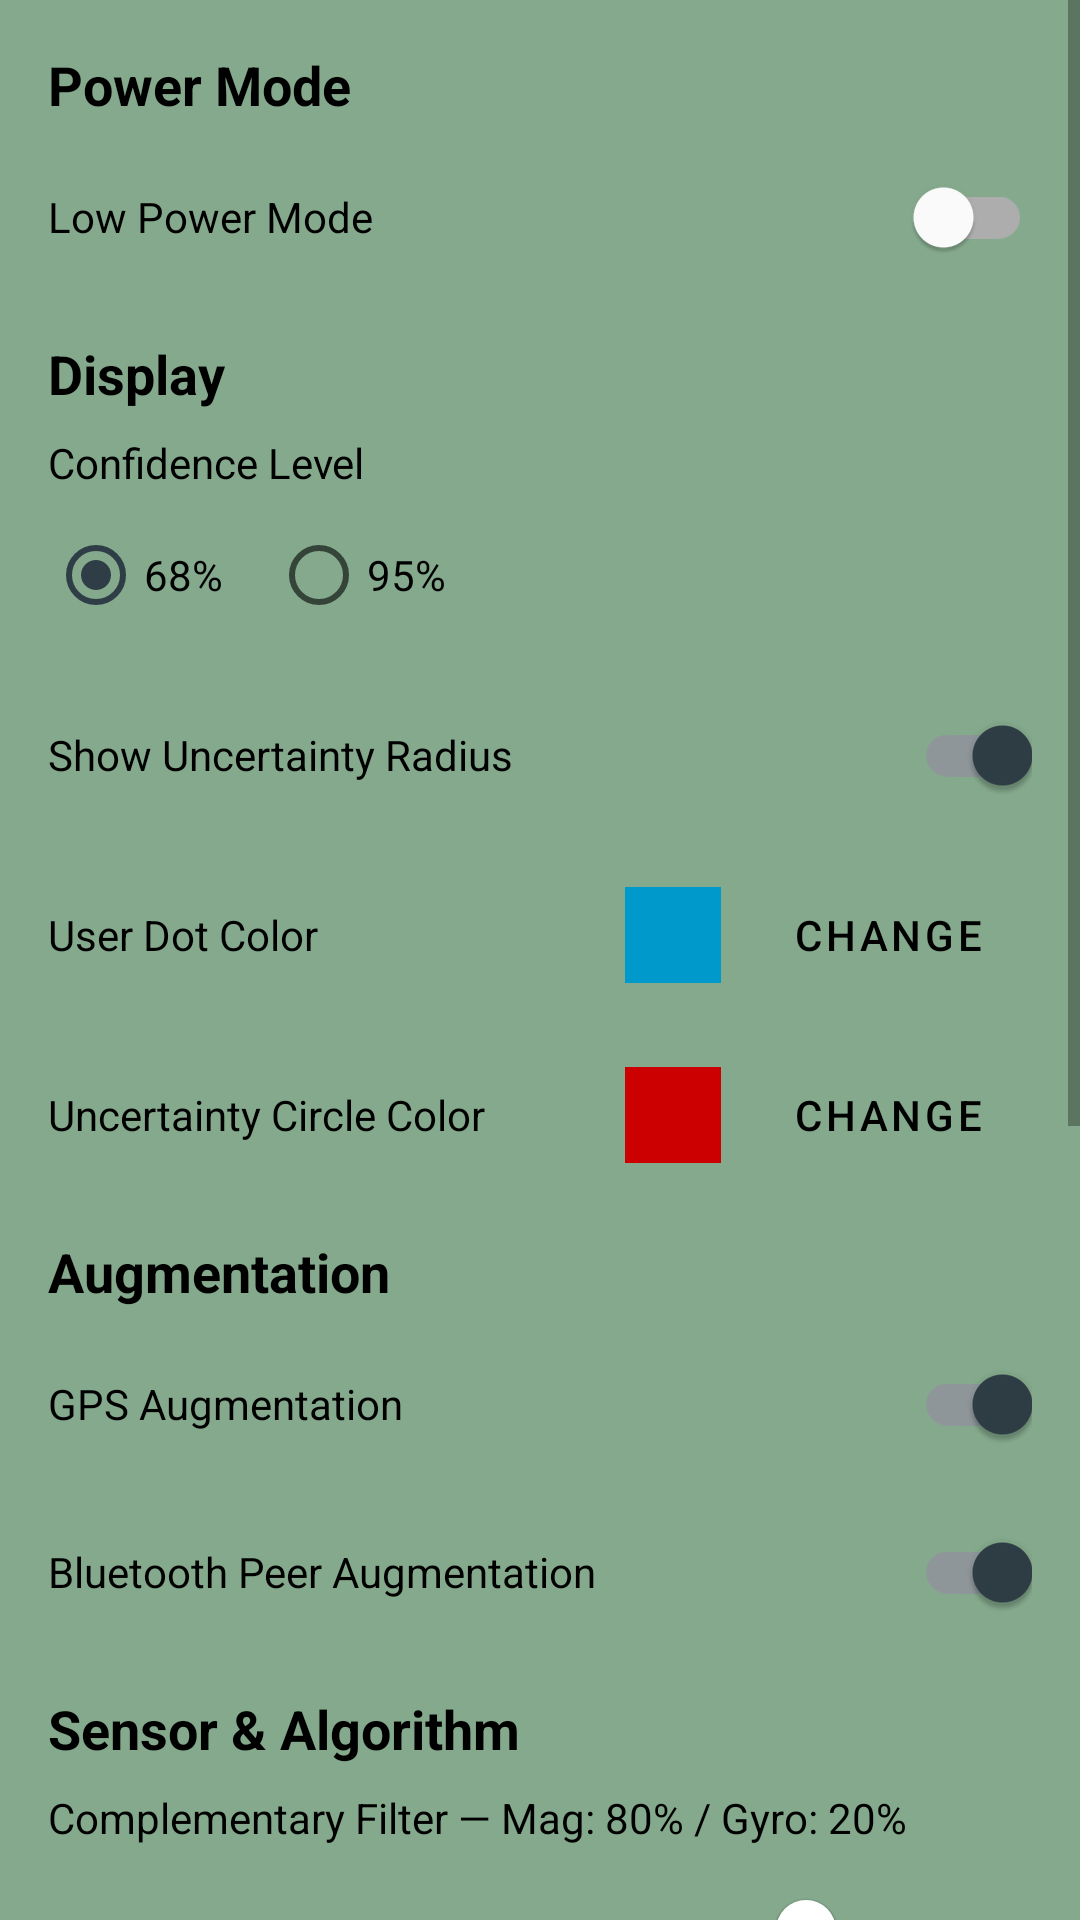

The Android layout XML behind this screen, and the referenced resources:
<!-- AndroidManifest.xml: application theme Theme.FYPDeadReckoning -->
<!-- res/layout/fragment_settings.xml -->
<?xml version="1.0" encoding="utf-8"?>
<ScrollView
    xmlns:android="http://schemas.android.com/apk/res/android"
    xmlns:app="http://schemas.android.com/apk/res-auto"
    xmlns:tools="http://schemas.android.com/tools"
    android:layout_width="match_parent"
    android:layout_height="match_parent"
    android:layout_marginBottom="64dp"
    android:background="?attr/colorPrimary"
    tools:context=".ui.settings.SettingsFragment">

    <LinearLayout
        android:layout_width="match_parent"
        android:layout_height="wrap_content"
        android:orientation="vertical"
        android:padding="16dp">

        <TextView
            android:layout_width="match_parent"
            android:layout_height="wrap_content"
            android:text="Power Mode"
            android:textSize="18sp"
            android:textStyle="bold"
            android:textColor="?attr/colorOnPrimary"
            android:layout_marginBottom="8dp" />

        <com.google.android.material.switchmaterial.SwitchMaterial
            android:id="@+id/lowPowerModeSwitch"
            android:layout_width="match_parent"
            android:layout_height="wrap_content"
            android:text="Low Power Mode"
            android:textColor="?attr/colorOnPrimary"
            android:layout_marginBottom="16dp" />

        <TextView
            android:layout_width="match_parent"
            android:layout_height="wrap_content"
            android:text="Display"
            android:textSize="18sp"
            android:textStyle="bold"
            android:textColor="?attr/colorOnPrimary"
            android:layout_marginBottom="8dp" />

        
        <TextView
            android:layout_width="match_parent"
            android:layout_height="wrap_content"
            android:text="Confidence Level"
            android:textColor="?attr/colorOnPrimary"
            android:layout_marginBottom="4dp" />

        <RadioGroup
            android:id="@+id/confidenceLevelGroup"
            android:layout_width="match_parent"
            android:layout_height="wrap_content"
            android:orientation="horizontal"
            android:layout_marginBottom="12dp">

            <RadioButton
                android:id="@+id/confidence68"
                android:layout_width="wrap_content"
                android:layout_height="wrap_content"
                android:text="68%"
                android:textColor="?attr/colorOnPrimary"
                android:checked="true"
                android:layout_marginEnd="16dp" />

            <RadioButton
                android:id="@+id/confidence95"
                android:layout_width="wrap_content"
                android:layout_height="wrap_content"
                android:text="95%"
                android:textColor="?attr/colorOnPrimary" />
        </RadioGroup>

        
        <com.google.android.material.switchmaterial.SwitchMaterial
            android:id="@+id/showUncertaintySwitch"
            android:layout_width="match_parent"
            android:layout_height="wrap_content"
            android:text="Show Uncertainty Radius"
            android:textColor="?attr/colorOnPrimary"
            android:checked="true"
            android:layout_marginBottom="12dp" />

        
        <LinearLayout
            android:layout_width="match_parent"
            android:layout_height="wrap_content"
            android:orientation="horizontal"
            android:gravity="center_vertical"
            android:layout_marginBottom="12dp">

            <TextView
                android:layout_width="0dp"
                android:layout_height="wrap_content"
                android:layout_weight="1"
                android:text="User Dot Color"
                android:textColor="?attr/colorOnPrimary" />

            <View
                android:id="@+id/userDotColorPreview"
                android:layout_width="32dp"
                android:layout_height="32dp"
                android:background="@android:color/holo_blue_dark"
                android:layout_marginEnd="8dp" />

            <Button
                android:id="@+id/userDotColorButton"
                android:layout_width="wrap_content"
                android:layout_height="wrap_content"
                android:text="Change"
                style="@style/Widget.MaterialComponents.Button.OutlinedButton"
                android:textColor="?attr/colorOnPrimary" />
        </LinearLayout>

        
        <LinearLayout
            android:layout_width="match_parent"
            android:layout_height="wrap_content"
            android:orientation="horizontal"
            android:gravity="center_vertical"
            android:layout_marginBottom="16dp">

            <TextView
                android:layout_width="0dp"
                android:layout_height="wrap_content"
                android:layout_weight="1"
                android:text="Uncertainty Circle Color"
                android:textColor="?attr/colorOnPrimary" />

            <View
                android:id="@+id/uncertaintyColorPreview"
                android:layout_width="32dp"
                android:layout_height="32dp"
                android:background="@android:color/holo_red_dark"
                android:layout_marginEnd="8dp" />

            <Button
                android:id="@+id/uncertaintyColorButton"
                android:layout_width="wrap_content"
                android:layout_height="wrap_content"
                android:text="Change"
                style="@style/Widget.MaterialComponents.Button.OutlinedButton"
                android:textColor="?attr/colorOnPrimary" />
        </LinearLayout>

        <TextView
            android:layout_width="match_parent"
            android:layout_height="wrap_content"
            android:text="Augmentation"
            android:textSize="18sp"
            android:textStyle="bold"
            android:textColor="?attr/colorOnPrimary"
            android:layout_marginBottom="8dp" />

        <com.google.android.material.switchmaterial.SwitchMaterial
            android:id="@+id/gpsAugmentationSwitch"
            android:layout_width="match_parent"
            android:layout_height="wrap_content"
            android:text="GPS Augmentation"
            android:textColor="?attr/colorOnPrimary"
            android:checked="true"
            android:layout_marginBottom="8dp" />

        <com.google.android.material.switchmaterial.SwitchMaterial
            android:id="@+id/bleAugmentationSwitch"
            android:layout_width="match_parent"
            android:layout_height="wrap_content"
            android:text="Bluetooth Peer Augmentation"
            android:textColor="?attr/colorOnPrimary"
            android:checked="true"
            android:layout_marginBottom="16dp" />

        <TextView
            android:layout_width="match_parent"
            android:layout_height="wrap_content"
            android:text="Sensor &amp; Algorithm"
            android:textSize="18sp"
            android:textStyle="bold"
            android:textColor="?attr/colorOnPrimary"
            android:layout_marginBottom="8dp" />

        
        <TextView
            android:id="@+id/filterRatioLabel"
            android:layout_width="match_parent"
            android:layout_height="wrap_content"
            android:text="Complementary Filter — Mag: 80% / Gyro: 20%"
            android:textColor="?attr/colorOnPrimary"
            android:layout_marginBottom="4dp" />

        <com.google.android.material.slider.Slider
            android:id="@+id/filterRatioSlider"
            style="@style/SettingsSlider"
            android:layout_width="match_parent"
            android:layout_height="wrap_content"
            android:valueFrom="0.0"
            android:valueTo="1.0"
            android:stepSize="0.05"
            android:value="0.8"
            android:layout_marginBottom="12dp" />

        
        <com.google.android.material.switchmaterial.SwitchMaterial
            android:id="@+id/androidStepCounterSwitch"
            android:layout_width="match_parent"
            android:layout_height="wrap_content"
            android:text="Use Android Step Counter"
            android:textColor="?attr/colorOnPrimary"
            android:layout_marginBottom="12dp" />

        
        <TextView
            android:id="@+id/gyroSensitivityLabel"
            android:layout_width="match_parent"
            android:layout_height="wrap_content"
            android:text="Gyroscope Sensitivity: 0.0025"
            android:textColor="?attr/colorOnPrimary"
            android:layout_marginBottom="4dp" />

        <com.google.android.material.slider.Slider
            android:id="@+id/gyroSensitivitySlider"
            style="@style/SettingsSlider"
            android:layout_width="match_parent"
            android:layout_height="wrap_content"
            android:valueFrom="0.0"
            android:valueTo="0.01"
            android:stepSize="0.0005"
            android:value="0.0025"
            android:layout_marginBottom="12dp" />

        
        <TextView
            android:id="@+id/emaAlphaLabel"
            android:layout_width="match_parent"
            android:layout_height="wrap_content"
            android:text="Step Counter EMA Alpha: 0.15"
            android:textColor="?attr/colorOnPrimary"
            android:layout_marginBottom="4dp" />

        <com.google.android.material.slider.Slider
            android:id="@+id/emaAlphaSlider"
            style="@style/SettingsSlider"
            android:layout_width="match_parent"
            android:layout_height="wrap_content"
            android:valueFrom="0.05"
            android:valueTo="0.50"
            android:stepSize="0.05"
            android:value="0.15"
            android:layout_marginBottom="12dp" />

        
        <TextView
            android:id="@+id/gpsNudgeLabel"
            android:layout_width="match_parent"
            android:layout_height="wrap_content"
            android:text="GPS Nudge Factor: 0.30"
            android:textColor="?attr/colorOnPrimary"
            android:layout_marginBottom="4dp" />

        <com.google.android.material.slider.Slider
            android:id="@+id/gpsNudgeSlider"
            style="@style/SettingsSlider"
            android:layout_width="match_parent"
            android:layout_height="wrap_content"
            android:valueFrom="0.0"
            android:valueTo="1.0"
            android:stepSize="0.05"
            android:value="0.3"
            android:layout_marginBottom="12dp" />

        
        <TextView
            android:id="@+id/bleNudgeLabel"
            android:layout_width="match_parent"
            android:layout_height="wrap_content"
            android:text="BLE Nudge Factor: 0.20"
            android:textColor="?attr/colorOnPrimary"
            android:layout_marginBottom="4dp" />

        <com.google.android.material.slider.Slider
            android:id="@+id/bleNudgeSlider"
            style="@style/SettingsSlider"
            android:layout_width="match_parent"
            android:layout_height="wrap_content"
            android:valueFrom="0.0"
            android:valueTo="1.0"
            android:stepSize="0.05"
            android:value="0.2"
            android:layout_marginBottom="16dp" />

    </LinearLayout>
</ScrollView>
<!-- resources referenced by this layout -->
<resources>
  <style name="SettingsSlider" parent="Widget.MaterialComponents.Slider">
          <item name="thumbColor">@color/white</item>
          <item name="trackColorActive">@color/white</item>
          <item name="trackColorInactive">@color/deep_teal</item>
          <item name="tickColorActive">@color/deep_teal</item>
          <item name="tickColorInactive">@color/white</item>
      </style>
  <style name="Theme.FYPDeadReckoning" parent="Theme.MaterialComponents.Light.NoActionBar">
          
          <item name="colorPrimary">@color/muted_teal</item>
          <item name="colorPrimaryVariant">@color/deep_teal</item>
          <item name="colorOnPrimary">@color/black</item>
          
          <item name="colorSecondary">@color/dark_slate_grey</item>
          <item name="colorSecondaryVariant">@color/charcoal_blue</item>
          <item name="colorOnSecondary">@color/ash_grey</item>
          
          <item name="android:statusBarColor">?attr/colorSecondaryVariant</item>
          
          <item name="colorAccent">@color/charcoal_blue</item>
      </style>
  <color name="white">#FFFFFFFF</color>
  <color name="deep_teal">#52796f</color>
  <color name="muted_teal">#84a98c</color>
  <color name="black">#FF000000</color>
  <color name="dark_slate_grey">#354f52</color>
  <color name="charcoal_blue">#2f3e46</color>
  <color name="ash_grey">#cad2c5</color>
</resources>
